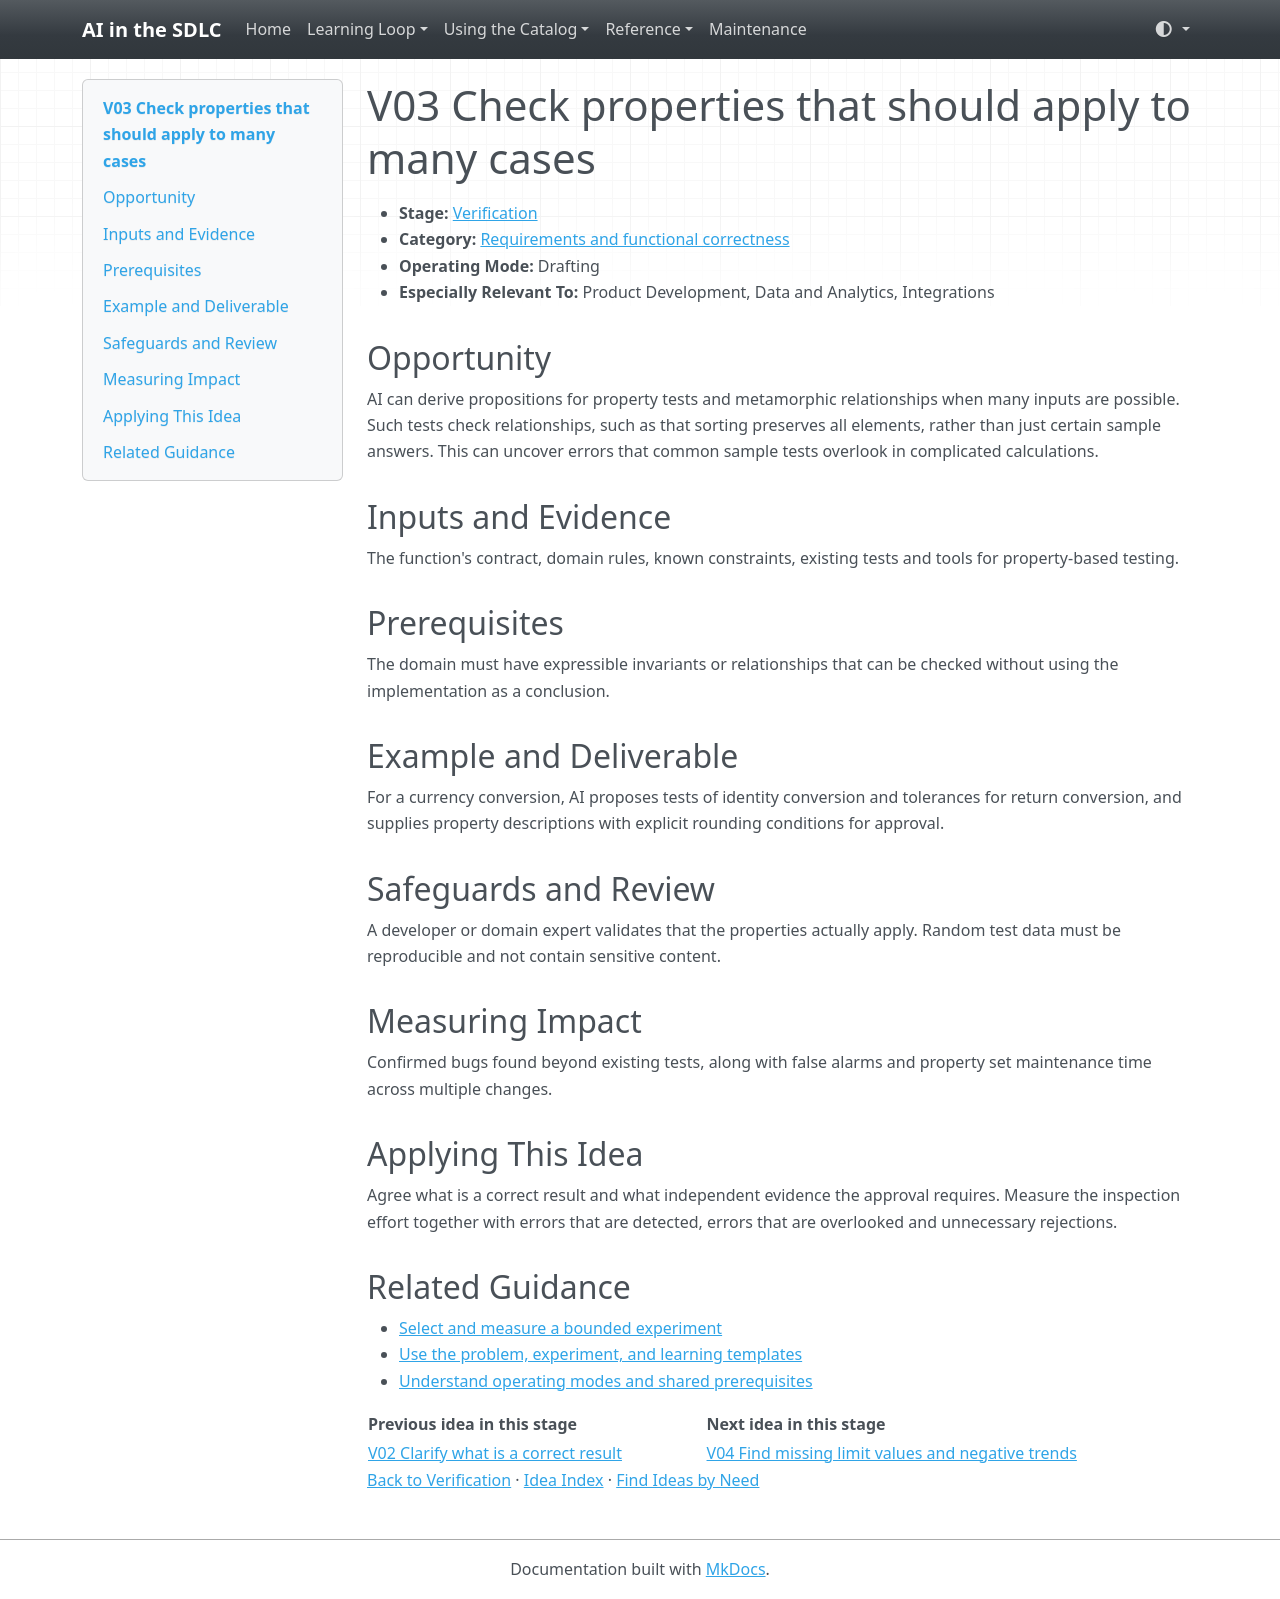

repository: grove/ai-sdlc · page: ideas/V03/index.html · generator: mkdocs

# V03 Check properties that should apply to many cases

<a id="v03"></a>

- **Stage:** [Verification](../stages/verification.md)
- **Category:** [Requirements and functional correctness](../stages/verification.md#v-category-1)
- **Operating Mode:** Drafting
- **Especially Relevant To:** Product Development, Data and Analytics, Integrations

## Opportunity

AI can derive propositions for property tests and metamorphic relationships when many inputs are possible. Such tests check relationships, such as that sorting preserves all elements, rather than just certain sample answers. This can uncover errors that common sample tests overlook in complicated calculations.

## Inputs and Evidence

The function's contract, domain rules, known constraints, existing tests and tools for property-based testing.

## Prerequisites

The domain must have expressible invariants or relationships that can be checked without using the implementation as a conclusion.

## Example and Deliverable

For a currency conversion, AI proposes tests of identity conversion and tolerances for return conversion, and supplies property descriptions with explicit rounding conditions for approval.

## Safeguards and Review

A developer or domain expert validates that the properties actually apply. Random test data must be reproducible and not contain sensitive content.

## Measuring Impact

Confirmed bugs found beyond existing tests, along with false alarms and property set maintenance time across multiple changes.

## Applying This Idea

Agree what is a correct result and what independent evidence the approval requires. Measure the inspection effort together with errors that are detected, errors that are overlooked and unnecessary rejections.

## Related Guidance

- [Select and measure a bounded experiment](../guides/impact-measurement.md)
- [Use the problem, experiment, and learning templates](../templates.md)
- [Understand operating modes and shared prerequisites](../guides/how-to-use.md)

| Previous idea in this stage | Next idea in this stage |
| --- | --- |
| [V02 Clarify what is a correct result](V02.md) | [V04 Find missing limit values and negative trends](V04.md) |

[Back to Verification](../stages/verification.md) · [Idea Index](../idea-index.md) · [Find Ideas by Need](../guides/find-by-need.md)
